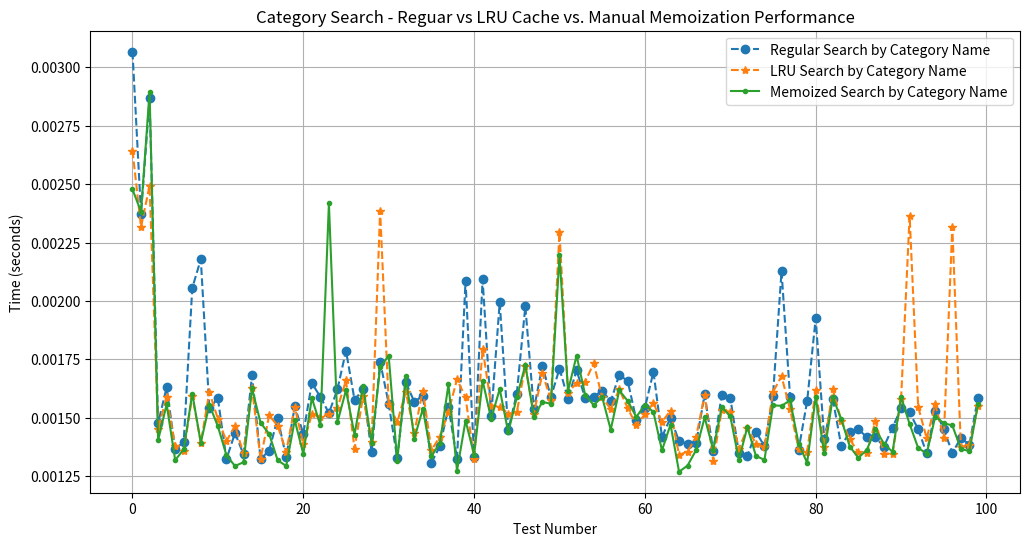
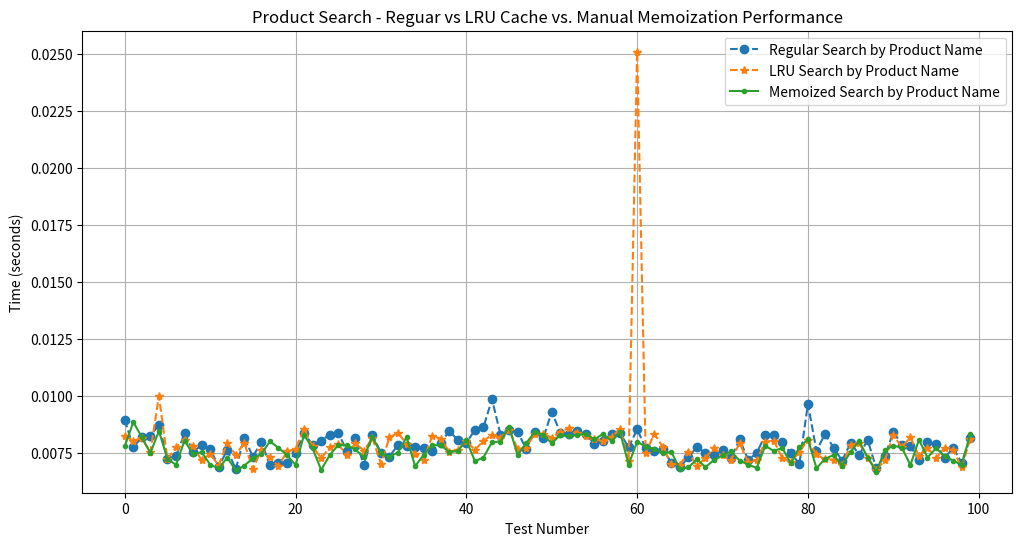
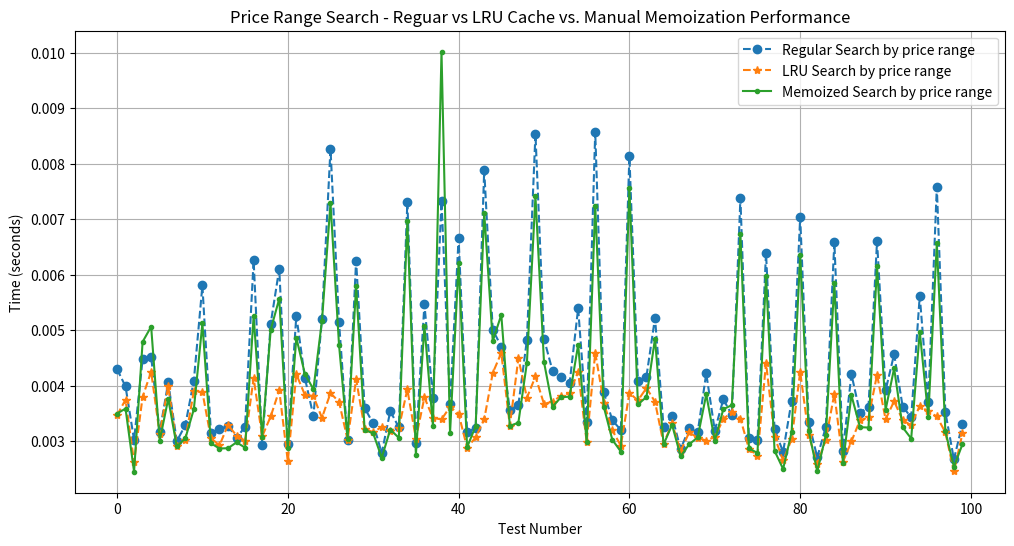
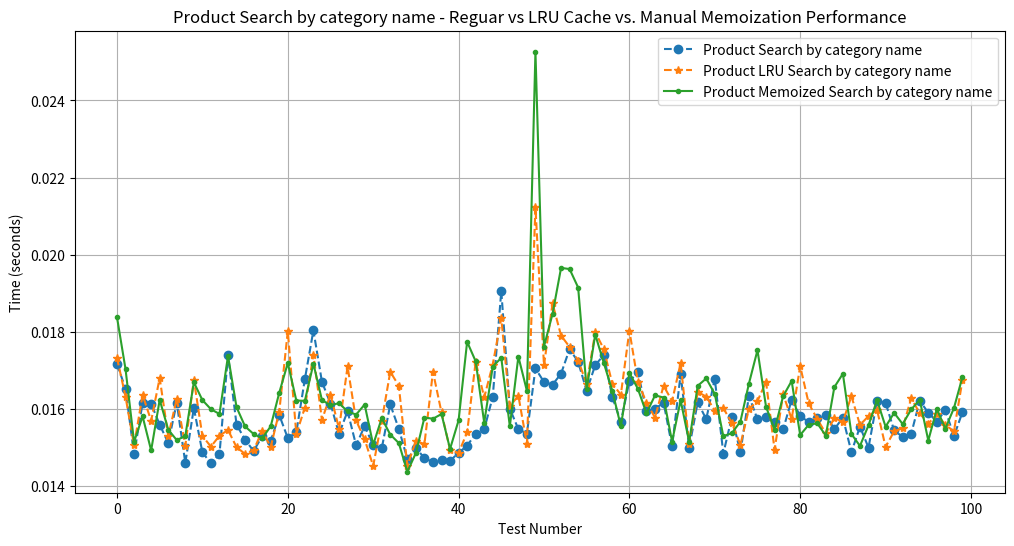
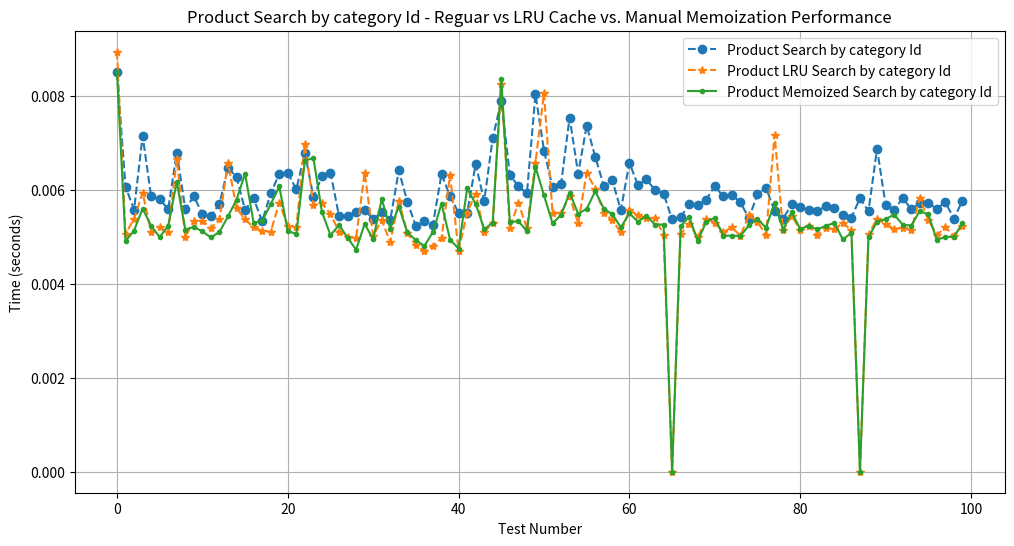

These figures' Python source, in order:
## *************************************************************** ##
## MSCS 532 - Algorithms and Data Structures
## Project Phase 3
## Inventory Management System
# [redacted]
## *************************************************************** ##

import random
import time

## Dyanamic Inventory Management System
## This program will allow end users to perform CRUD operations on products and categories
from datetime import datetime
from functools import lru_cache

import matplotlib.pyplot as plt


# Defining the class Category
# A category has unique id assigned to it
# A category has a name and the status can be active or inactive i.e, true or false
class Category:
    # Constructor to initialize a category class object
    def __init__(self, cagetory_id: int, name: str, status: bool = True):
        self.category_id = cagetory_id
        self.name = name
        self.status = status

    # Perform update on a category
    # Only perform update on the passed in value
    def update(self, name: str = None, status: bool = None):
        if name:
            self.name = name
        if status is not None:
            self.status = status

    # Printing the category when print command is used
    # Print layout Example "Category 1, Name Grocery, Current Status Active"
    def __repr__(self):
        return f"Category ({self.category_id}), Name {self.name}, Current Status {'Active' if self.status else 'Inactive'}"


# Defining class Product
# A product has id, name, description, quantity and belongs to the category
class Product:
    # Constructor to initialize the product class
    def __init__(
        self,
        product_id: int,
        name: str,
        price: float,
        description: str,
        category: Category,
        quantity: int,
    ):
        self.product_id = product_id
        self.name = name
        self.price = price
        self.description = description
        self.category = category
        self.quantity = quantity
        self.price_history = [(datetime.now(), price)]  # a list of price history

    # A function to update product information
    def update(
        self,
        name: str = None,
        price: float = None,
        description: str = None,
        category: Category = None,
        quantity: int = None,
    ):
        if name:
            self.name = name
        # Only if the passed in price is not equal to old price
        if price is not None and price != self.price:
            self.price = price
            # Append the new price in the price history list
            self.price_history.append((datetime.now(), price))
        if description:
            self.description = description
        if category:
            self.category = category
        if quantity is not None and quantity != self.quantity:
            self.quantity = quantity

    # A function to increase quantity
    def increaseQuantity(self, increaseBy: int):
        self.quantity += increaseBy

    # A function to decrease quantity
    def decreaseQuantity(self, increaseBy: int):
        self.quantity -= increaseBy

    # A function to print the product class
    def __repr__(self):
        return f"Product Id: {self.product_id}, Product Price: {self.price}, Product Name: {self.name}, Description: {self.description}, Quantity: {self.quantity}, Category:{self.category.name}"


# Finally as we now have product and category class, create Inventory class
class Inventory:

    # Intialize inventory class with empty categories and product dictionary
    def __init__(self):
        self.categories = {}
        self.products = {}
        # Implementing manual caching
        self.memoized_search = {}

    ## ******************************************** ##
    # Inventory Category Management
    ## ******************************************** ##
    # Functions to add and update category and products
    # Each id needs to be unique so
    def is_category_id_unique(self, category_id: int) -> bool:
        return category_id not in self.categories

    # Also check if product id is unique
    def is_product_id_unique(self, product_id: int) -> bool:
        return product_id not in self.products

    # Add new category
    def add_new_category(self, category_id: int, name: str, status: bool = True):
        # First check if the category id is unique
        if not self.is_category_id_unique(category_id):
            raise ValueError("Category Id must be unique. This id already exists")

        # Add the category using category_id as key
        self.categories[category_id] = Category(category_id, name, status)
        # Clear manual cache on each new addition
        self.clear_cache()

    # Update Category name or status
    def update_category(self, cagetory_id: int, name: str = None, status: bool = None):
        # If passed in category id is not present, return error
        if cagetory_id not in self.categories:
            raise ValueError(
                "Unable to find the category for this passed in cateogry id"
            )

        # Use category update method to update the category details
        self.categories[cagetory_id].update(name, status)
        # Clear manual cache on each update
        self.clear_cache()

    # Delete existing category
    def delete_category(self, cagetory_id: int):
        # If passed in category id is not present, return error
        if cagetory_id not in self.categories:
            raise ValueError(
                "Unable to find the category for this passed in cateogry id"
            )

        del self.categories[cagetory_id]
        # Clear manual cache on each update
        self.clear_cache()

    # Adding lru automatic caching as well
    # A function to search category by name
    @lru_cache(maxsize=20000)
    def search_category_by_name(self, name: str):
        return [
            category
            for category in self.categories.values()
            if name.lower() in category.name.lower()
        ]

    # Without cache
    def search_category_by_name_no_cache(self, name: str):
        return [
            category
            for category in self.categories.values()
            if name.lower() in category.name.lower()
        ]

    # Manual caching
    def search_category_by_name_memo(self, name: str):
        # if the name is already in cache, return from cache
        if name in self.memoized_search:
            return self.memoized_search[name]
        result = [
            category
            for category in self.categories.values()
            if name.lower() in category.name.lower()
        ]
        # Add this result to cache for faster retrieval
        self.memoized_search[name] = result
        return result

    ## ******************************************** ##
    # Inventory Product Management
    ## ******************************************** ##

    # Add in a new product
    def add_product(
        self,
        product_id: int,
        name: str,
        price: float,
        description: str,
        category_id: int,
        quantity: int,
    ):
        # First check if the product id is unique
        if not self.is_product_id_unique(product_id):
            raise ValueError("Product with the same id already exists.")

        # Now check if the category id exists
        if category_id not in self.categories:
            raise ValueError("Passed in category id is invalid")

        # Extract the category
        category = self.categories[category_id]

        # Finally add in the product
        self.products[product_id] = Product(
            product_id, name, price, description, category, quantity
        )
        # Clear manual cache on each new addition
        self.clear_cache()

    # Update the existing product details
    def update_product(
        self,
        product_id: int,
        name: str = None,
        price: float = None,
        description: str = None,
        category_id: int = None,
        quantity: int = None,
    ):
        if product_id not in self.products:
            raise ValueError("Unable to find product using the passed in id")

        # Get existing product
        product = self.products[product_id]

        # Check if category changed, if changed get the new category
        # If new category id exists, get the category by id or use existing
        category = (
            self.categories.get(category_id, product.category)
            if category_id
            else product.category
        )

        # Finally call in product update function to update the values
        product.update(name, price, description, category, quantity)
        # Clear manual cache on each new update
        self.clear_cache()

    # Increase product quantity by quantity
    def increase_product_quantity(self, product_id: int, quantity: int):
        if product_id not in self.products:
            raise ValueError("Unable to find the product using passed in id")

        self.products[product_id].increaseQuantity(quantity)
        # Clear manual cache on each new update
        self.clear_cache()

    # Decrease product quantity by quantity
    def decrease_product_quantity(self, product_id: int, quantity: int):
        if product_id not in self.products:
            raise ValueError("Unable to find the product using passed in id")

        self.products[product_id].decreaseQuantity(quantity)
        # Clear manual cache on each new update
        self.clear_cache()

    # View product price history
    @lru_cache(maxsize=20000)  # Adding the cache
    def get_product_price_history(self, product_id: int):
        if product_id not in self.products:
            raise ValueError("Unable to find the product using passed in id")

        return self.products[product_id].price_history

    # Search product by name
    def search_product_by_name_no_cache(self, name: str):
        return [
            product
            for product in self.products.values()
            if name.lower() in product.name.lower()
        ]

    @lru_cache(maxsize=20000)  # Adding the cache
    def search_product_by_name(self, name: str):
        return [
            product
            for product in self.products.values()
            if name.lower() in product.name.lower()
        ]

    # Manual cache memory search
    def search_product_by_name_memo(self, name: str):
        # If this name is present in the memory, return with the value
        if name in self.memoized_search:
            return self.memoized_search[name]
        result = [
            product
            for product in self.products.values()
            if name.lower() in product.name.lower()
        ]
        # Store this value to cache
        self.memoized_search[name] = result
        return result

    # Search product by price range
    def search_product_by_price_range_no_cache(
        self, min_price: float, max_price: float
    ):
        return [
            product
            for product in self.products.values()
            if min_price <= product.price <= max_price
        ]

    @lru_cache(maxsize=20000)  # Adding the cache
    def search_product_by_price_range(self, min_price: float, max_price: float):
        return [
            product
            for product in self.products.values()
            if min_price <= product.price <= max_price
        ]

    # Manual cache memory search
    def search_product_by_price_range_memo(self, min_price: float, max_price: float):
        # Setup a unique key with min and max price
        key = f"{min_price}-{max_price}"
        # If this key is present, return value from memory
        if key in self.memoized_search:
            return self.memoized_search[key]
        # Add this result to cache
        result = [
            product
            for product in self.products.values()
            if min_price <= product.price <= max_price
        ]
        self.memoized_search[key] = result
        return result

    # Search product by category id
    def search_product_by_category_id_no_cache(self, category_id: int):
        return [
            product
            for product in self.products.values()
            if product.category.category_id == category_id
        ]

    @lru_cache(maxsize=20000)  # Adding the cache
    def search_product_by_category_id(self, category_id: int):
        return [
            product
            for product in self.products.values()
            if product.category.category_id == category_id
        ]

    # Manual memoization
    def search_product_by_category_id_memo(self, category_id: int):
        # Setup a unique key with category id
        key = f"category-{category_id}"
        if key in self.memoized_search:
            return self.memoized_search[key]

        result = [
            product
            for product in self.products.values()
            if product.category.category_id == category_id
        ]
        self.memoized_search[key] = result
        return result

    # Search product by category name
    def search_product_by_category_name_no_cache(self, name: str):
        return [
            product
            for product in self.products.values()
            if name.lower() in product.category.name.lower()
        ]

    @lru_cache(maxsize=20000)  # Adding the cache
    def search_product_by_category_name(self, name: str):
        return [
            product
            for product in self.products.values()
            if name.lower() in product.category.name.lower()
        ]

    # Manual
    def search_product_by_category_name_memo(self, name: str):
        # Setup a unique key with category name
        key = f"product-category-{name}"
        if key in self.memoized_search:
            return self.memoized_search[key]
        result = [
            product
            for product in self.products.values()
            if name.lower() in product.category.name.lower()
        ]
        self.memoized_search[key] = result
        return result

    # A method to clear all cache
    def clear_cache(self):
        # Clearing all the manual cache
        self.memoized_search.clear()
        # Clearing all the automatic cache
        self.search_category_by_name.cache_clear()
        self.search_product_by_category_id.cache_clear()
        self.search_product_by_category_name.cache_clear()
        self.search_product_by_name.cache_clear()
        self.search_product_by_price_range.cache_clear()

    # Finally a product to print the inventory class
    def __repr__(self):
        return f"Inventory Details \nCategories:{list(self.categories.values())}, \n\nProducts:{list(self.products.values())})"


## ****************************** ##
## Comprehensive Test Case
## ****************************** ##
## Initializing the inventory
inventory = Inventory()
print("******************************")
print("*** Initializing Inventory ***")
print("******************************")

## Add in the product categories
start = time.time()
for i in range(0, 20000):
    inventory.add_new_category(i, f"Category-{i}")
end = time.time()
print("\n******************************")
print("Adding new category")
print("******************************")
print("20000 new categories are added")
print(f"Execution time - {end-start} seconds")
print("Current inventory category size", len(inventory.categories))
print("******************************")


# Adding in products
start = time.time()
for i in range(0, 100000):
    inventory.add_product(
        i,
        f"Product-{i}",
        random.uniform(1, 200),
        "Simple Description",
        random.randint(1, 10000),
        random.randint(1, 1000),
    )
end = time.time()
print("\n******************************")
print("Adding new products")
print("******************************")
print("100000 new products are added")
print(f"Execution time - {end-start} seconds")
print("Current inventory products size", len(inventory.products))
print("******************************")


# Beginning stress testing
# Storing the execution time for each search
# Creating a test case method to conduct the test
searchTimes = {
    "categoryName": [],
    "productName": [],
    "priceRange": [],
    "productByCategegoryName": [],
    "productByCategegoryId": [],
}
automaticCacheSearchTimes = {
    "categoryName": [],
    "productName": [],
    "priceRange": [],
    "productByCategegoryName": [],
    "productByCategegoryId": [],
}
manualCacheSearchTimes = {
    "categoryName": [],
    "productName": [],
    "priceRange": [],
    "productByCategegoryName": [],
    "productByCategegoryId": [],
}

# For general conduct 100 tests
for _ in range(100):
    # First search criterias
    search_category_name = f"Category-{random.randint(1,10000)}"
    search_product_name = f"Product-{random.randint(1,10000)}"
    search_min_price = random.uniform(1, 200)
    search_max_price = random.uniform(1, 200)
    search_category_id = random.randint(1, 10000)

    # Measuring the time for each search functionality
    # *******************************
    # Searching category by name
    # *******************************
    start = time.time()
    inventory.search_category_by_name_no_cache(search_category_name)
    end = time.time()
    searchTimes["categoryName"].append(end - start)
    # print(search_category_name)
    # print(inventory.search_category_by_name_no_cache(search_category_name))
    # Automatic cache
    start = time.time()
    inventory.search_category_by_name(search_category_name)
    end = time.time()
    automaticCacheSearchTimes["categoryName"].append(end - start)
    # print(search_category_name)
    # print(inventory.search_category_by_name(search_category_name))
    # Manual Cache
    start = time.time()
    inventory.search_category_by_name_memo(search_category_name)
    end = time.time()
    manualCacheSearchTimes["categoryName"].append(end - start)
    # print(search_category_name)
    # print(inventory.search_category_by_name_memo(search_category_name))

    # *******************************
    # Searching product by name
    # *******************************
    start = time.time()
    inventory.search_product_by_name_no_cache(search_product_name)
    end = time.time()
    searchTimes["productName"].append(end - start)
    # Automatic cache
    start = time.time()
    inventory.search_product_by_name(search_product_name)
    end = time.time()
    automaticCacheSearchTimes["productName"].append(end - start)
    # Manual Cache
    start = time.time()
    inventory.search_product_by_name_memo(search_product_name)
    end = time.time()
    manualCacheSearchTimes["productName"].append(end - start)

    # *******************************
    # Searching product by price range
    # *******************************
    start = time.time()
    inventory.search_product_by_price_range_no_cache(search_min_price, search_max_price)
    end = time.time()
    searchTimes["priceRange"].append(end - start)
    # Automatic cache
    start = time.time()
    inventory.search_product_by_price_range(search_min_price, search_max_price)
    end = time.time()
    automaticCacheSearchTimes["priceRange"].append(end - start)
    # Manual Cache
    start = time.time()
    inventory.search_product_by_price_range_memo(search_min_price, search_max_price)
    end = time.time()
    manualCacheSearchTimes["priceRange"].append(end - start)

    # *******************************
    # Searching prodcut by category id
    # *******************************
    start = time.time()
    inventory.search_product_by_category_id_no_cache(search_category_id)
    end = time.time()
    searchTimes["productByCategegoryId"].append(end - start)
    # Automatic cache
    start = time.time()
    inventory.search_product_by_category_id(search_category_id)
    end = time.time()
    automaticCacheSearchTimes["productByCategegoryId"].append(end - start)
    # Manual Cache
    start = time.time()
    inventory.search_product_by_category_id_memo(search_category_id)
    end = time.time()
    manualCacheSearchTimes["productByCategegoryId"].append(end - start)

    # *******************************
    # Searching prodcut by category name
    # *******************************
    start = time.time()
    inventory.search_product_by_category_name_no_cache(search_category_name)
    end = time.time()
    searchTimes["productByCategegoryName"].append(end - start)
    # Automatic cache
    start = time.time()
    inventory.search_product_by_category_name(search_category_name)
    end = time.time()
    automaticCacheSearchTimes["productByCategegoryName"].append(end - start)
    # Manual Cache
    start = time.time()
    inventory.search_product_by_category_name_memo(search_category_name)
    end = time.time()
    manualCacheSearchTimes["productByCategegoryName"].append(end - start)

# Now plotting the graph to view the change
# **************************************
# Plotting search for category name
# **************************************
plt.figure(figsize=(12, 6))
plt.plot(
    searchTimes["categoryName"],
    label="Regular Search by Category Name",
    linestyle="--",
    marker="o",
)
plt.plot(
    automaticCacheSearchTimes["categoryName"],
    label="LRU Search by Category Name",
    linestyle="--",
    marker="*",
)
plt.plot(
    manualCacheSearchTimes["categoryName"],
    label="Memoized Search by Category Name",
    linestyle="-",
    marker=".",
)


plt.xlabel("Test Number")
plt.ylabel("Time (seconds)")
plt.title("Category Search - Reguar vs LRU Cache vs. Manual Memoization Performance")
plt.legend()
plt.grid(True)
plt.show()


# **************************************
# Plotting search for product name
# **************************************
plt.figure(figsize=(12, 6))
plt.plot(
    searchTimes["productName"],
    label="Regular Search by Product Name",
    linestyle="--",
    marker="o",
)
plt.plot(
    automaticCacheSearchTimes["productName"],
    label="LRU Search by Product Name",
    linestyle="--",
    marker="*",
)
plt.plot(
    manualCacheSearchTimes["productName"],
    label="Memoized Search by Product Name",
    linestyle="-",
    marker=".",
)


plt.xlabel("Test Number")
plt.ylabel("Time (seconds)")
plt.title("Product Search - Reguar vs LRU Cache vs. Manual Memoization Performance")
plt.legend()
plt.grid(True)
plt.show()

# **************************************
# Plotting search for price range
# **************************************
plt.figure(figsize=(12, 6))
plt.plot(
    searchTimes["priceRange"],
    label="Regular Search by price range",
    linestyle="--",
    marker="o",
)
plt.plot(
    automaticCacheSearchTimes["priceRange"],
    label="LRU Search by price range",
    linestyle="--",
    marker="*",
)
plt.plot(
    manualCacheSearchTimes["priceRange"],
    label="Memoized Search by price range",
    linestyle="-",
    marker=".",
)


plt.xlabel("Test Number")
plt.ylabel("Time (seconds)")
plt.title("Price Range Search - Reguar vs LRU Cache vs. Manual Memoization Performance")
plt.legend()
plt.grid(True)
plt.show()

# **************************************
# Plotting search for product using category name
# **************************************
plt.figure(figsize=(12, 6))
plt.plot(
    searchTimes["productByCategegoryName"],
    label="Product Search by category name",
    linestyle="--",
    marker="o",
)
plt.plot(
    automaticCacheSearchTimes["productByCategegoryName"],
    label="Product LRU Search by category name",
    linestyle="--",
    marker="*",
)
plt.plot(
    manualCacheSearchTimes["productByCategegoryName"],
    label="Product Memoized Search by category name",
    linestyle="-",
    marker=".",
)


plt.xlabel("Test Number")
plt.ylabel("Time (seconds)")
plt.title(
    "Product Search by category name - Reguar vs LRU Cache vs. Manual Memoization Performance"
)
plt.legend()
plt.grid(True)
plt.show()

# **************************************
# Plotting search for product using category Id
# **************************************
plt.figure(figsize=(12, 6))
plt.plot(
    searchTimes["productByCategegoryId"],
    label="Product Search by category Id",
    linestyle="--",
    marker="o",
)
plt.plot(
    automaticCacheSearchTimes["productByCategegoryId"],
    label="Product LRU Search by category Id",
    linestyle="--",
    marker="*",
)
plt.plot(
    manualCacheSearchTimes["productByCategegoryId"],
    label="Product Memoized Search by category Id",
    linestyle="-",
    marker=".",
)


plt.xlabel("Test Number")
plt.ylabel("Time (seconds)")
plt.title(
    "Product Search by category Id - Reguar vs LRU Cache vs. Manual Memoization Performance"
)
plt.legend()
plt.grid(True)
plt.show()
